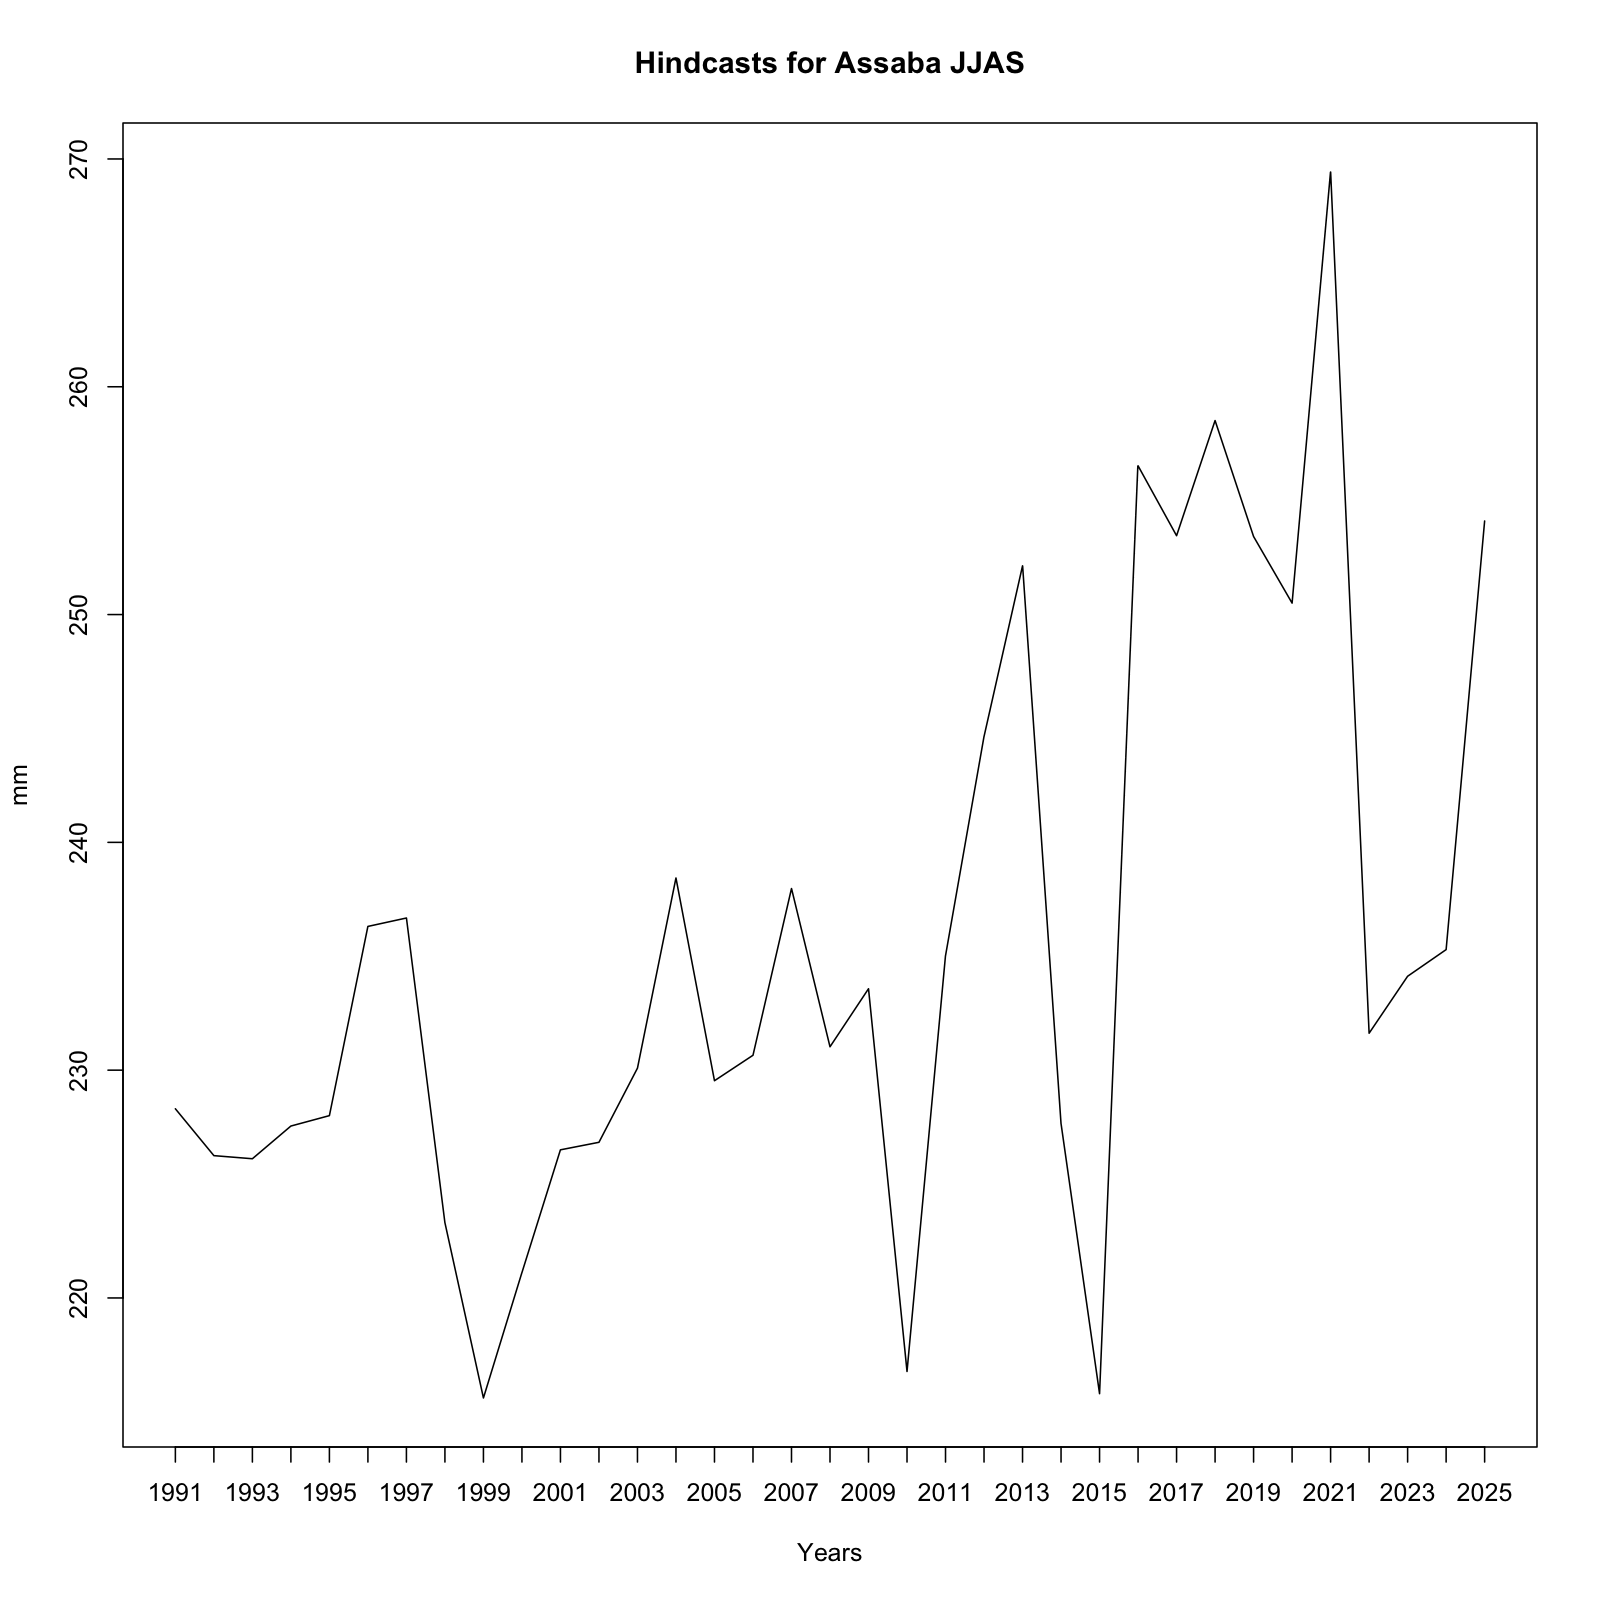

The file beside this chart, header and first rows:
, x
1, 228.3
2, 226.2
3, 226.1
4, 227.5
5, 228
6, 236.3
7, 236.7
8, 223.3
9, 215.6
10, 221.1
11, 226.5
12, 226.8
13, 230.1
14, 238.4
15, 229.5
16, 230.7
17, 238
18, 231
19, 233.6
20, 216.8
21, 235
22, 244.6
23, 252.1
24, 227.6
25, 215.8
26, 256.5
27, 253.5
28, 258.5
29, 253.4
30, 250.5
31, 269.4
32, 231.6
33, 234.1
34, 235.3
35, 254.1
